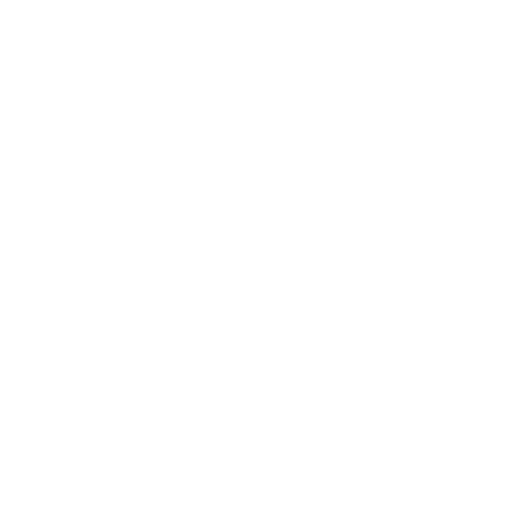
t = 0.00 s
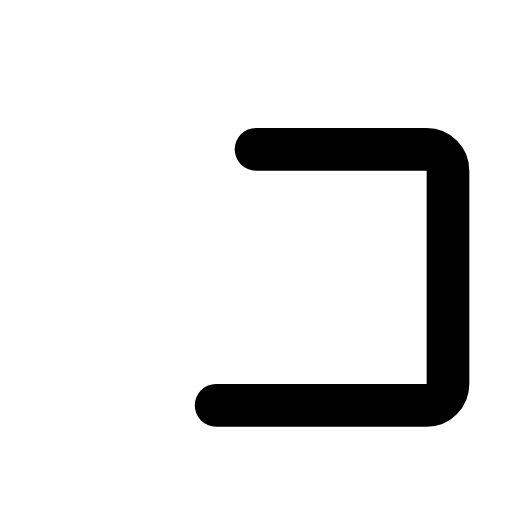
t = 0.30 s
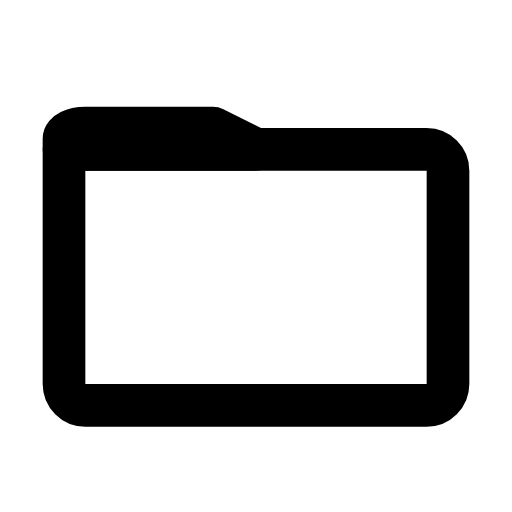
t = 0.70 s
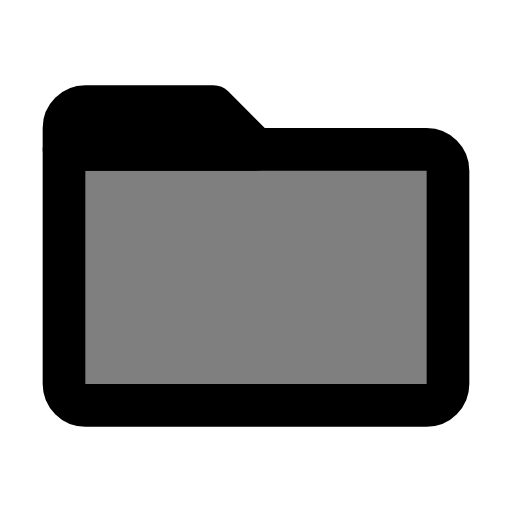
t = 1.00 s
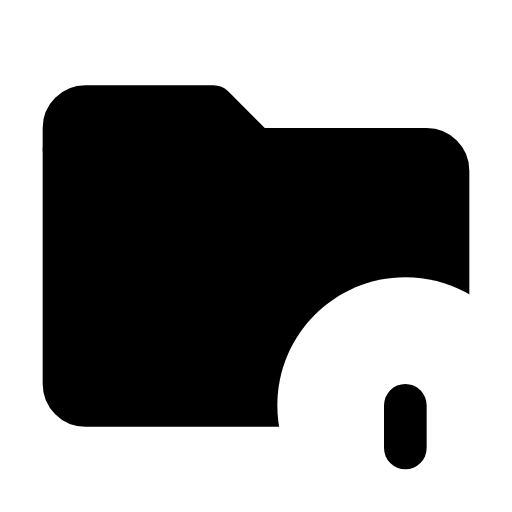
t = 1.35 s
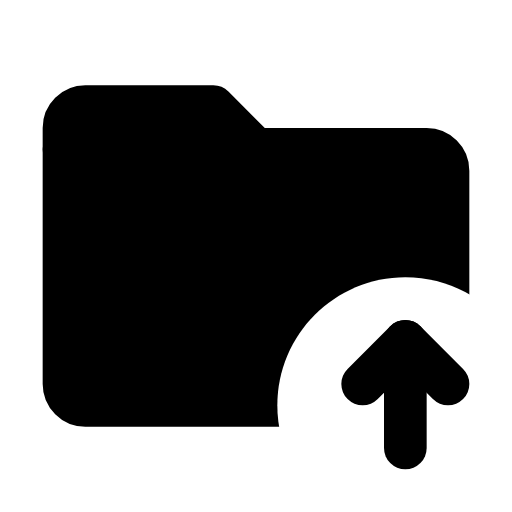
t = 1.70 s

The animated SVG that drew these frames (rendered in a browser with its animation timeline set to each time). Animation: 7 SMIL elements (animate=5,set=2); one cycle of 1.70 s.

<svg viewBox="0 0 24 24" xmlns="http://www.w3.org/2000/svg"><defs><mask id="SVGm1Nagemv"><g stroke="#fff" stroke-linecap="round" stroke-linejoin="round" stroke-width="2"><path d="M12 7h8c0.55 0 1 0.45 1 1v10c0 0.55 -0.45 1 -1 1h-16c-0.55 0 -1 -0.45 -1 -1v-11Z" fill="#fff" stroke-dasharray="62" fill-opacity="0"><animate attributeName="stroke-dashoffset" dur="0.6s" fill="freeze" values="62;0"/><animate attributeName="fill-opacity" begin="0.8s" dur="0.4s" fill="freeze" to="1"/></path><path d="M12 7h-9v-1c0 -0.55 0.45 -1 1 -1h6Z" fill="none" opacity="0"><set attributeName="opacity" to="1" begin="0.6s" fill="freeze"/><animate attributeName="d" begin="0.6s" dur="0.2s" fill="freeze" values="M12 7h-9v0c0 0 0.45 0 1 0h6Z;M12 7h-9v-1c0 -0.55 0.45 -1 1 -1h6Z"/></path></g><path d="M19 13c3.31 0 6 2.69 6 6c0 3.31 -2.69 6 -6 6c-3.31 0 -6 -2.69 -6 -6c0 -3.31 2.69 -6 6 -6Z" fill="#000" opacity="0"><set attributeName="opacity" to="1" begin="1.3s" fill="freeze"/></path></mask></defs><path d="M0 0h24v24H0z" fill="currentColor" mask="url(#SVGm1Nagemv)"/><g fill="none" stroke="currentColor" stroke-linecap="round" stroke-linejoin="round" stroke-width="2"><path d="M19 21v-5" stroke-dasharray="8" stroke-dashoffset="8"><animate attributeName="stroke-dashoffset" begin="1.3s" dur="0.2s" fill="freeze" to="0"/></path><path d="M19 16l2 2M19 16l-2 2" stroke-dasharray="6" stroke-dashoffset="6"><animate attributeName="stroke-dashoffset" begin="1.5s" dur="0.2s" fill="freeze" to="0"/></path></g></svg>
